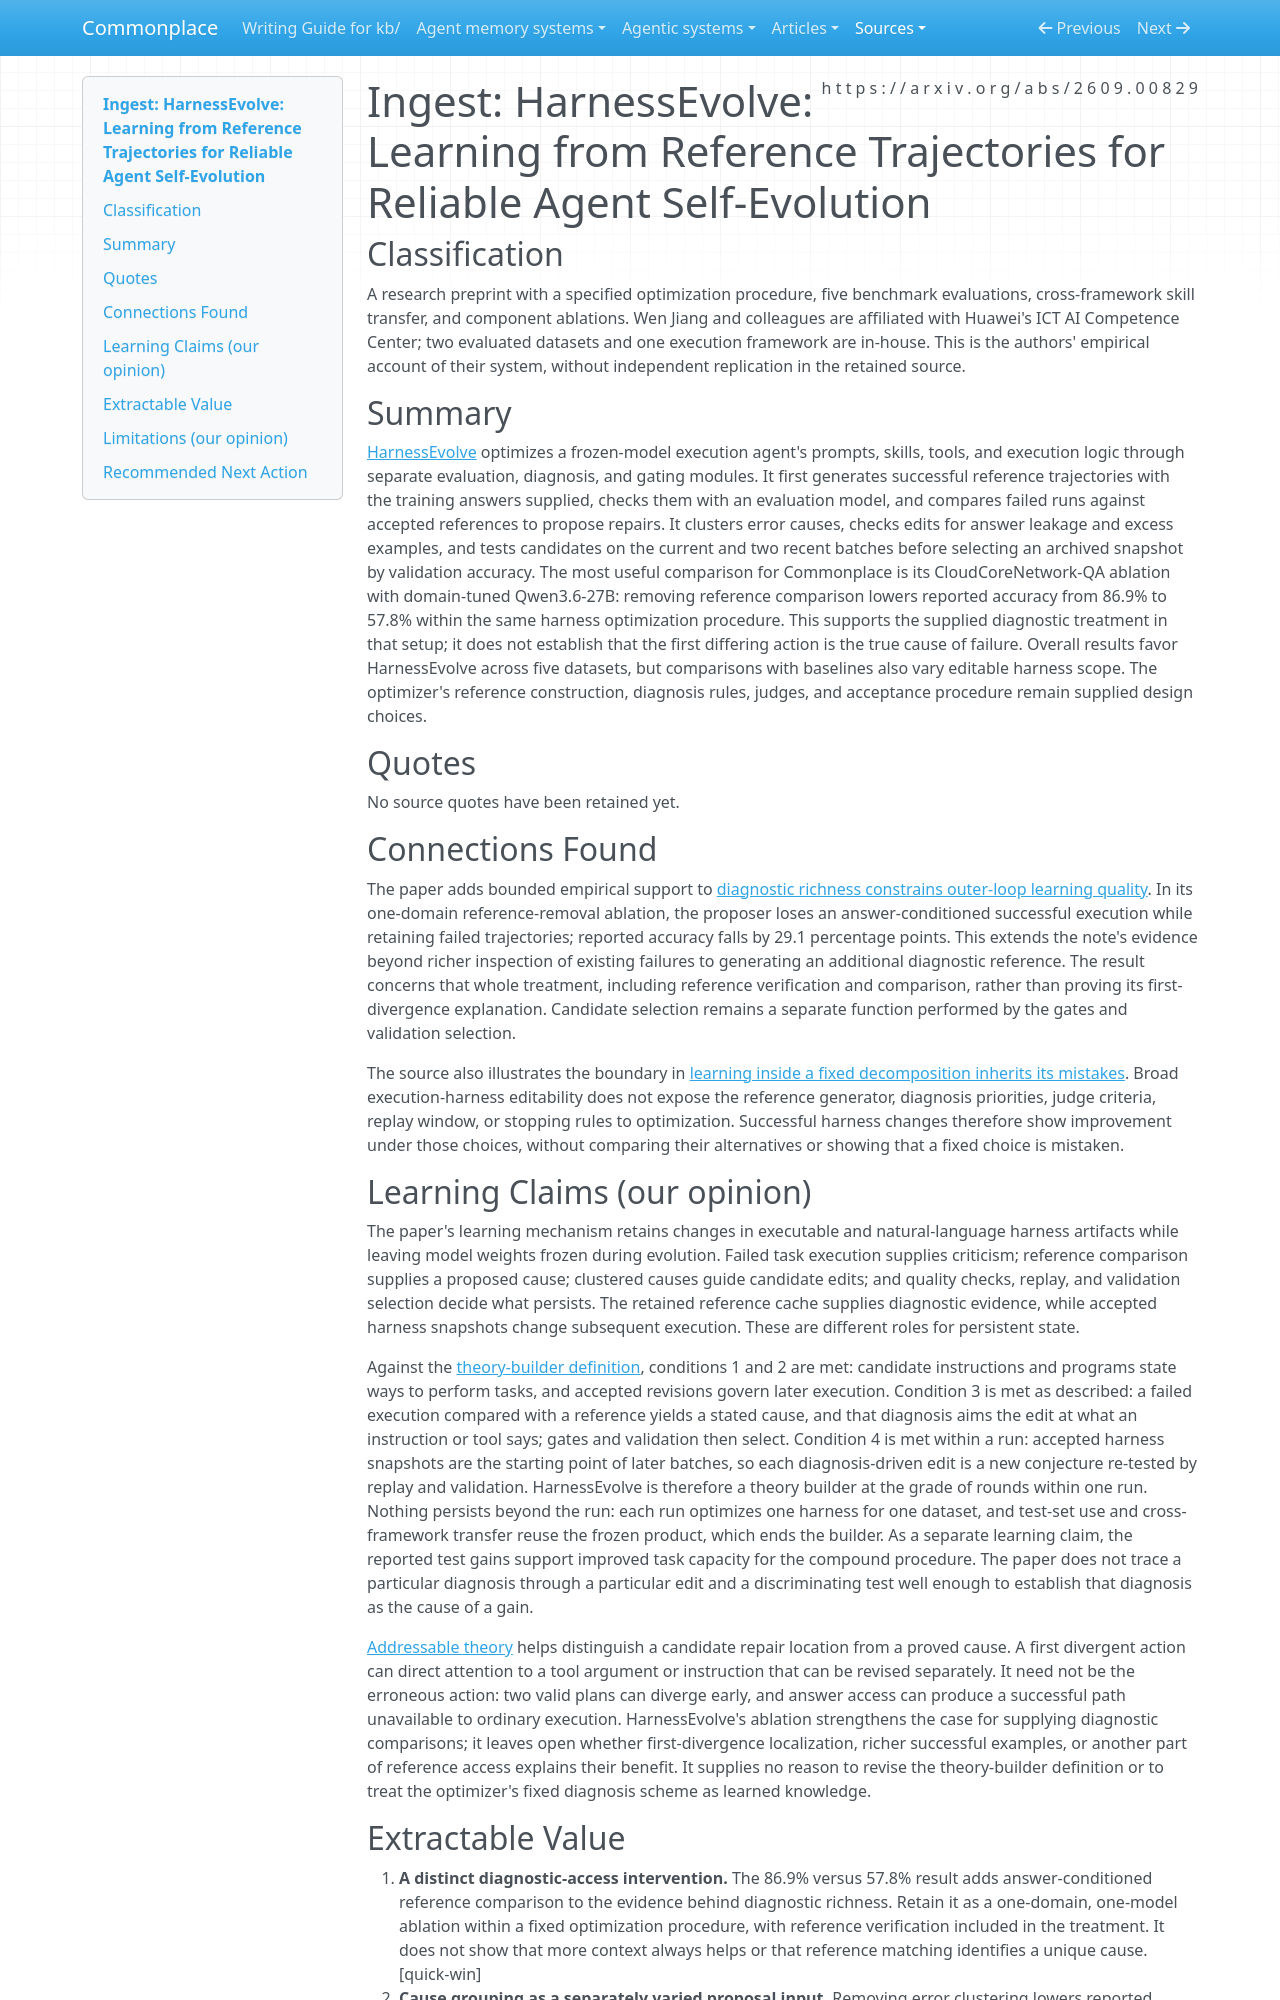

repository: zby/commonplace · page: sources/harnessevolve-reference-trajectories.ingest/index.html · generator: mkdocs

---
description: "HarnessEvolve adds answer-conditioned reference trajectories to harness diagnosis; its ablation supports diagnostic access within a fixed optimization and gating procedure."
source: https://arxiv.org/abs/2609.00829
captured: "2026-09-24"
ingested: "2026-09-25"
capture: pdftotext
capture_scope: full-source
genre: scientific-paper
snapshot_sha256: bb5d2bd5c7abf4319985d1a4700924d2b5e8d5351dae1fa60110cf50b59593a4
type: types/ingest-report.md
domains: [agent-harnesses, learning-theory, evaluation]
learning_claims: true
---

# Ingest: HarnessEvolve: Learning from Reference Trajectories for Reliable Agent Self-Evolution

## Classification

A research preprint with a specified optimization procedure, five benchmark evaluations, cross-framework skill transfer, and component ablations. Wen Jiang and colleagues are affiliated with Huawei's ICT AI Competence Center; two evaluated datasets and one execution framework are in-house. This is the authors' empirical account of their system, without independent replication in the retained source.

## Summary

[HarnessEvolve](https://arxiv.org/abs/2609.00829) optimizes a frozen-model execution agent's prompts, skills, tools, and execution logic through separate evaluation, diagnosis, and gating modules. It first generates successful reference trajectories with the training answers supplied, checks them with an evaluation model, and compares failed runs against accepted references to propose repairs. It clusters error causes, checks edits for answer leakage and excess examples, and tests candidates on the current and two recent batches before selecting an archived snapshot by validation accuracy. The most useful comparison for Commonplace is its CloudCoreNetwork-QA ablation with domain-tuned Qwen3.6-27B: removing reference comparison lowers reported accuracy from 86.9% to 57.8% within the same harness optimization procedure. This supports the supplied diagnostic treatment in that setup; it does not establish that the first differing action is the true cause of failure. Overall results favor HarnessEvolve across five datasets, but comparisons with baselines also vary editable harness scope. The optimizer's reference construction, diagnosis rules, judges, and acceptance procedure remain supplied design choices.

## Quotes

No source quotes have been retained yet.

## Connections Found

The paper adds bounded empirical support to [diagnostic richness constrains outer-loop learning quality](../theory/diagnostic-richness-constrains-outer-loop-learning-quality.md). In its one-domain reference-removal ablation, the proposer loses an answer-conditioned successful execution while retaining failed trajectories; reported accuracy falls by 29.1 percentage points. This extends the note's evidence beyond richer inspection of existing failures to generating an additional diagnostic reference. The result concerns that whole treatment, including reference verification and comparison, rather than proving its first-divergence explanation. Candidate selection remains a separate function performed by the gates and validation selection.

The source also illustrates the boundary in [learning inside a fixed decomposition inherits its mistakes](../theory/learning-inside-a-fixed-decomposition-inherits-its-mistakes.md). Broad execution-harness editability does not expose the reference generator, diagnosis priorities, judge criteria, replay window, or stopping rules to optimization. Successful harness changes therefore show improvement under those choices, without comparing their alternatives or showing that a fixed choice is mistaken.

## Learning Claims (our opinion)

The paper's learning mechanism retains changes in executable and natural-language harness artifacts while leaving model weights frozen during evolution. Failed task execution supplies criticism; reference comparison supplies a proposed cause; clustered causes guide candidate edits; and quality checks, replay, and validation selection decide what persists. The retained reference cache supplies diagnostic evidence, while accepted harness snapshots change subsequent execution. These are different roles for persistent state.

Against the [theory-builder definition](../theory/definitions/theory-builder.md), conditions 1 and 2 are met: candidate instructions and programs state ways to perform tasks, and accepted revisions govern later execution. Condition 3 is met as described: a failed execution compared with a reference yields a stated cause, and that diagnosis aims the edit at what an instruction or tool says; gates and validation then select. Condition 4 is met within a run: accepted harness snapshots are the starting point of later batches, so each diagnosis-driven edit is a new conjecture re-tested by replay and validation. HarnessEvolve is therefore a theory builder at the grade of rounds within one run. Nothing persists beyond the run: each run optimizes one harness for one dataset, and test-set use and cross-framework transfer reuse the frozen product, which ends the builder. As a separate learning claim, the reported test gains support improved task capacity for the compound procedure. The paper does not trace a particular diagnosis through a particular edit and a discriminating test well enough to establish that diagnosis as the cause of a gain.

[Addressable theory](../theory/definitions/addressable-theory.md) helps distinguish a candidate repair location from a proved cause. A first divergent action can direct attention to a tool argument or instruction that can be revised separately. It need not be the erroneous action: two valid plans can diverge early, and answer access can produce a successful path unavailable to ordinary execution. HarnessEvolve's ablation strengthens the case for supplying diagnostic comparisons; it leaves open whether first-divergence localization, richer successful examples, or another part of reference access explains their benefit. It supplies no reason to revise the theory-builder definition or to treat the optimizer's fixed diagnosis scheme as learned knowledge.
